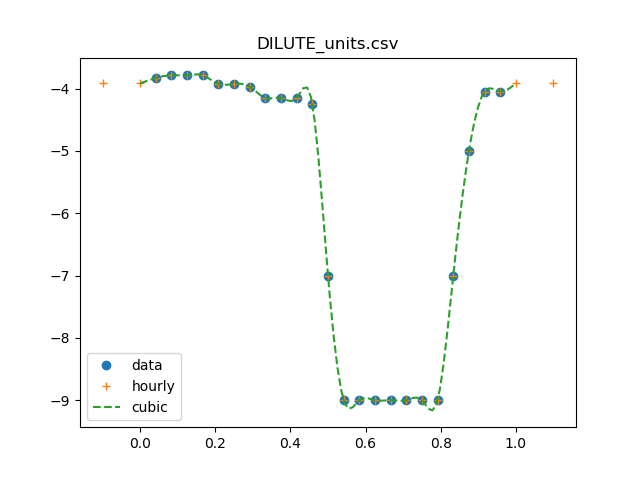

Data behind this chart, as committed beside it:
0, 0.00012
1, 0.0001485
2, 0.0001645
3, 0.0001642
4, 0.000164
5, 0.0001194
6, 0.0001194
7, 0.0001076
8, 7.095e-05
9, 7.095e-05
10, 7.095e-05
11, 5.676e-05
12, 1e-07
13, 1e-09
14, 1e-09
15, 1e-09
16, 1e-09
17, 1e-09
18, 1e-09
19, 1e-09
20, 1e-07
21, 1e-05
22, 9e-05
23, 9e-05
